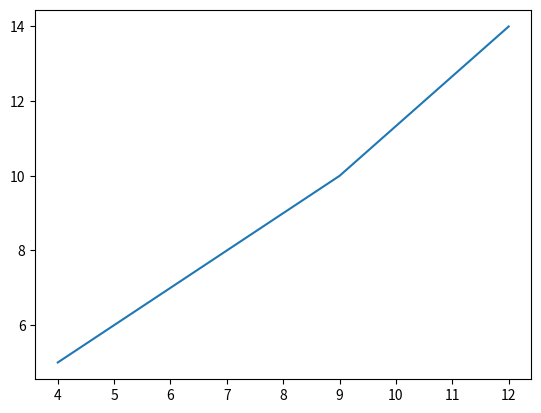

Write Python code to recreate this figure.
import matplotlib.pyplot as plt

x = [4,9,12]
y = [5,10,14]

plt.plot(x,y)
plt.show()